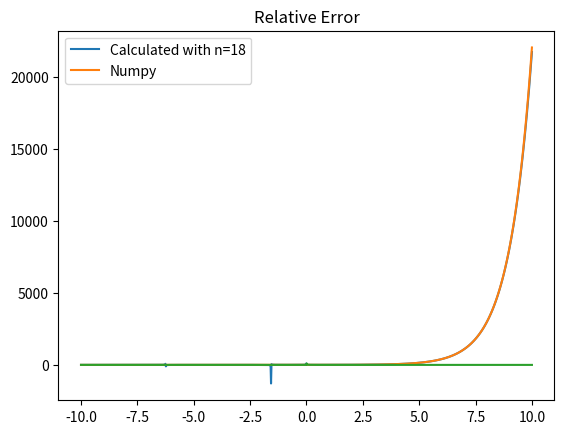

The matplotlib source for this figure:
import matplotlib.pyplot as plt
import numpy as np
import math

x_values = np.linspace(-10, 10, 1000)
my = (1/2)*2**(-52)


def min_exp(x):
    n = 18
    t = 1
    
    result = 0
    # t_(k) = t_(k-1) * (x/k)

    if x>0:
        for k in range(1, n):
            t *= (x/k)
            result += t
        return result
    
    else:
        for k in range(1, n):
            x = -1 * x
            t *= (x/k)
            result += t
    return (1/result)

def n():  # n = 18
    n = 0
    while True:
        if (1**n)/((math.factorial(n))*(np.exp(1))) <= my:
            return n
        n += 1


e_taylor = [min_exp(x_i) for x_i in x_values]
np_exp_vals = [np.exp(x_j) for x_j in x_values]

plt.title("Number of terms in taylor-series")
plt.plot(x_values, e_taylor, label="Calculated with n={}".format(n()))
plt.plot(x_values, np_exp_vals, label="Numpy")
plt.legend()
plt.show()

plt.title("Relative Error")
relError = [abs(e_taylor[k] - np_exp_vals[k])/abs(e_taylor[k]) for k in range(len(x_values))]
plt.plot(x_values, relError)
plt.legend()
plt.show()
